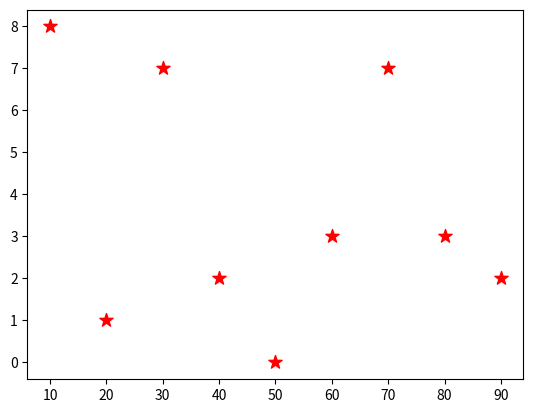

The script that saved this image:
import numpy as np
from matplotlib import pyplot as plt 
x = [10,20,30,40,50,60,70,80,90]
y = [8,1,7,2,0,3,7,3,2]
plt.scatter(x,y,marker = "*",s = 100,c = 'r')
plt.show()